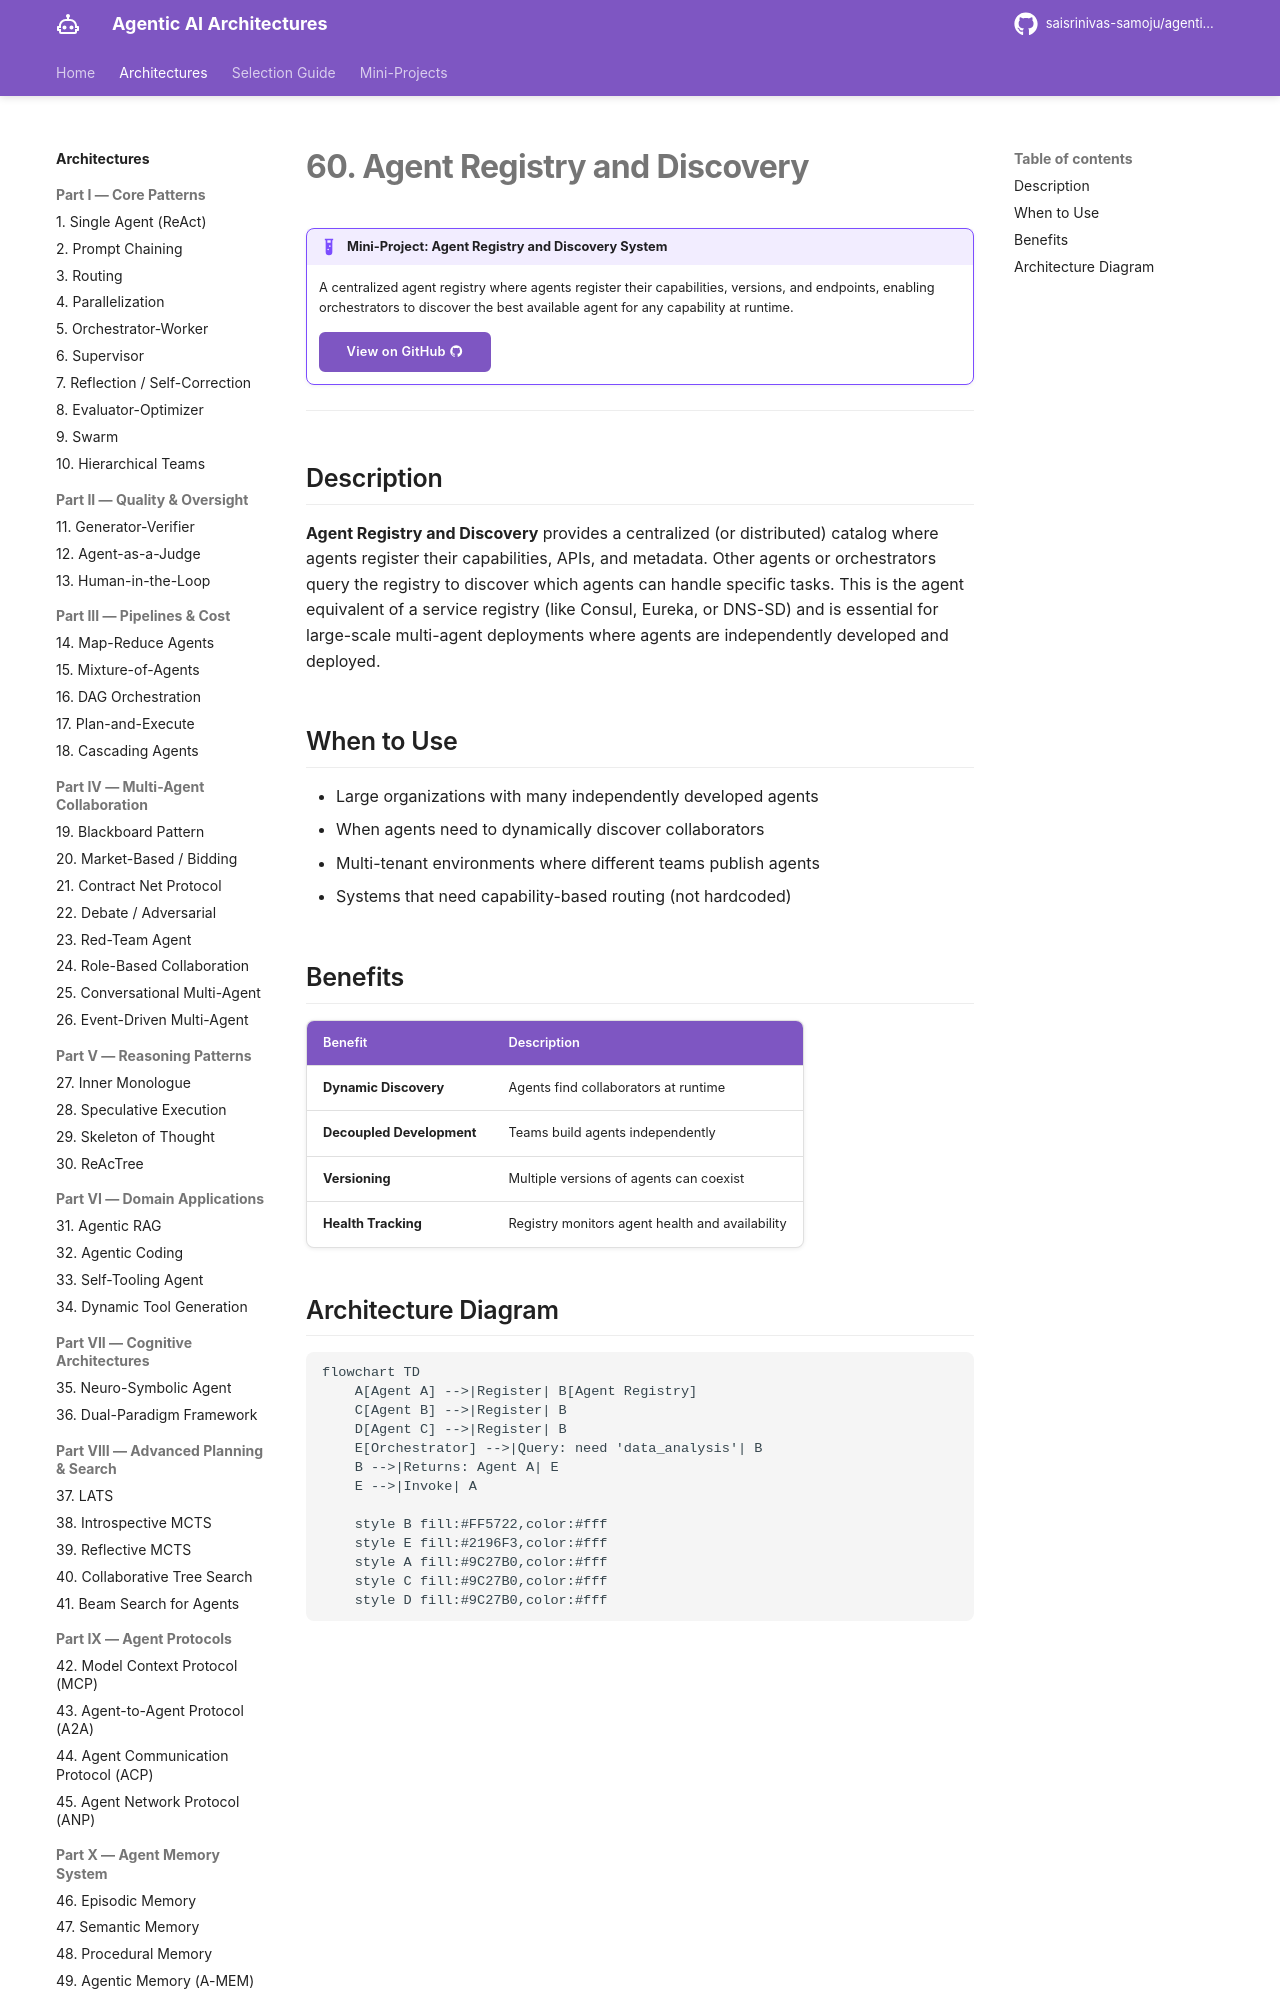

repository: saisrinivas-samoju/agentic_architectures · page: architectures/agent-registry/index.html · generator: mkdocs

# 60. Agent Registry and Discovery

!!! example "Mini-Project: Agent Registry and Discovery System"
    A centralized agent registry where agents register their capabilities, versions, and endpoints, enabling orchestrators to discover the best available agent for any capability at runtime.

    [View on GitHub :material-github:](https://github.com/saisrinivas-samoju/agentic_architectures/blob/main/mini-projects/60-agent-registry-discovery.ipynb){ .md-button .md-button--primary }

---

## Description

**Agent Registry and Discovery** provides a centralized (or distributed) catalog where agents register their capabilities, APIs, and metadata. Other agents or orchestrators query the registry to discover which agents can handle specific tasks. This is the agent equivalent of a service registry (like Consul, Eureka, or DNS-SD) and is essential for large-scale multi-agent deployments where agents are independently developed and deployed.

## When to Use

- Large organizations with many independently developed agents
- When agents need to dynamically discover collaborators
- Multi-tenant environments where different teams publish agents
- Systems that need capability-based routing (not hardcoded)
